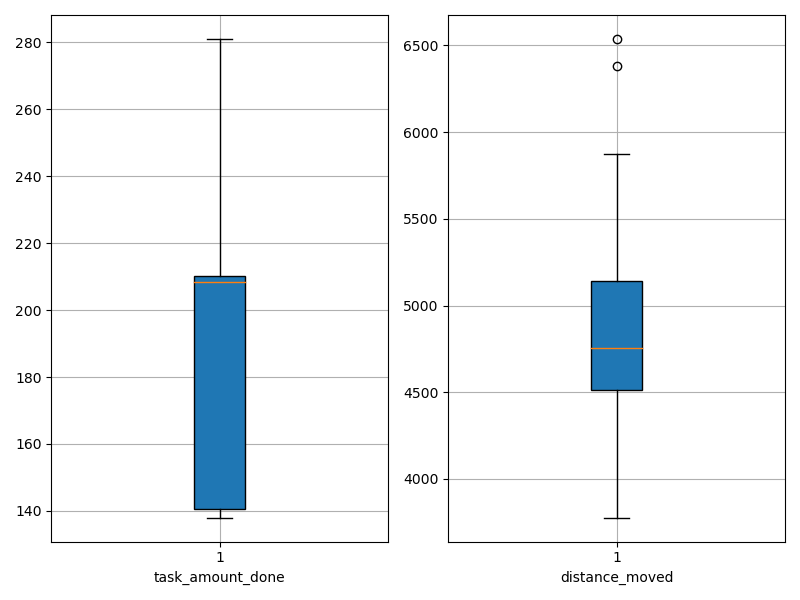

Data behind this chart, as committed beside it:
agent_id, task_amount_done, distance_moved
0, 281.0, 6538
1, 214.0, 3776
2, 279.0, 5877
3, 210.0, 3883
4, 208.0, 4923
5, 210.0, 4707
6, 209.0, 6379
7, 138.0, 4545
8, 139.0, 4422
9, 139.0, 4670
10, 211.0, 4800
11, 209.0, 4542
12, 138.0, 4689
13, 141.0, 4291
14, 139.0, 5114
15, 142.0, 3961
16, 210.0, 5305
17, 141.0, 4941
18, 211.0, 5218
19, 141.0, 4829
